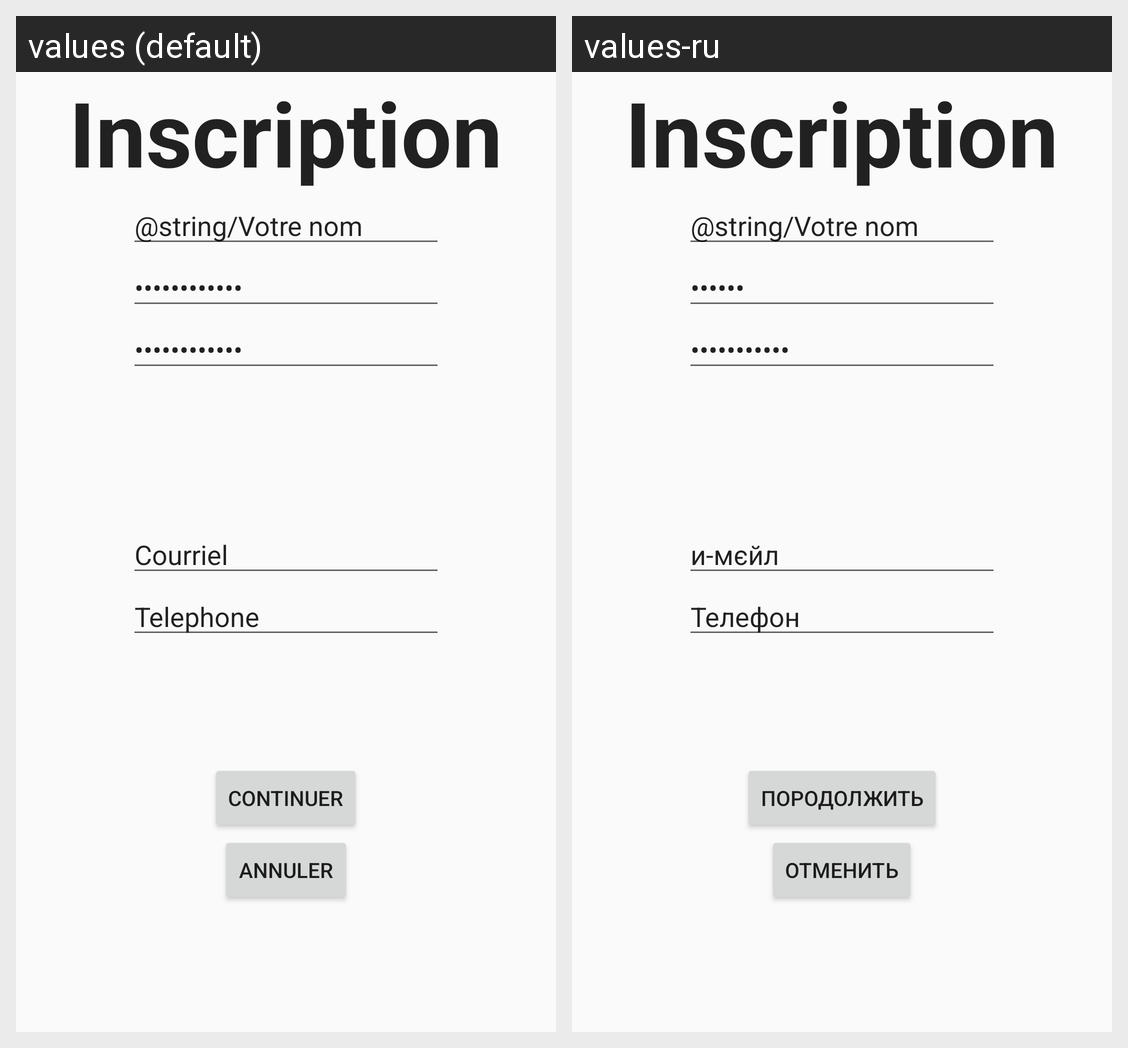

The Android screen above is rendered under two locales of the same app. Produce the string resources it draws, with the default and per-locale values.
Android screen res/layout/activity_inscription.xml rendered under 2 locales, left to right: values (default), values-ru. Device: Nexus 5 (rendered at 1080×1920; each locale shown at half size, 540×960, under a caption strip naming it); theme AppTheme.
Strings drawn on this screen, with the default value and each locale's value (text and hints the layout hard-codes, and strings that could not be matched under every locale, appear in the picture but are not listed):

lblinscr
  values: Inscription
  values-ru: Inscription

Annuler
  values: Annuler
  values-ru: отменить

Continuer
  values: Continuer
  values-ru: Породолжить

MotDePasseInsc
  values: Mot de passe
  values-ru: Пароль

ConfirmationMDP
  values: Confirmation
  values-ru: Подтвердить

Courriel
  values: Courriel
  values-ru: и-мєйл

Tel
  values: Telephone
  values-ru: Телефон
